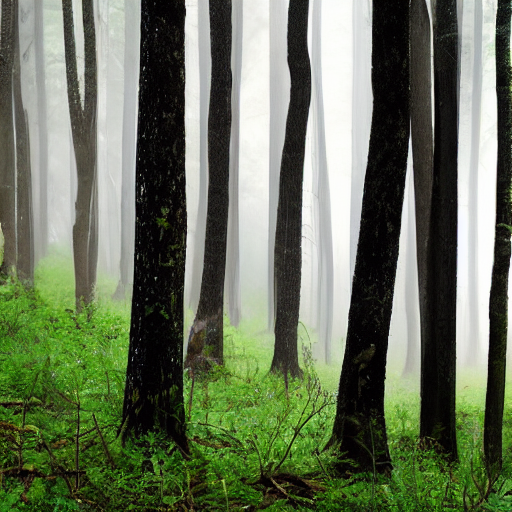
Generation parameters embedded in this image by AUTOMATIC1111 Stable Diffusion web UI or a fork of it (Forge, ...) (PNG 'parameters' text chunk):
forest
Steps: 20, Sampler: DPM++ 2M Karras, CFG scale: 7, Seed: 422180477, Size: 512x512, Model hash: 6ce0161689, Model: v1-5-pruned-emaonly, Version: 1.6.0